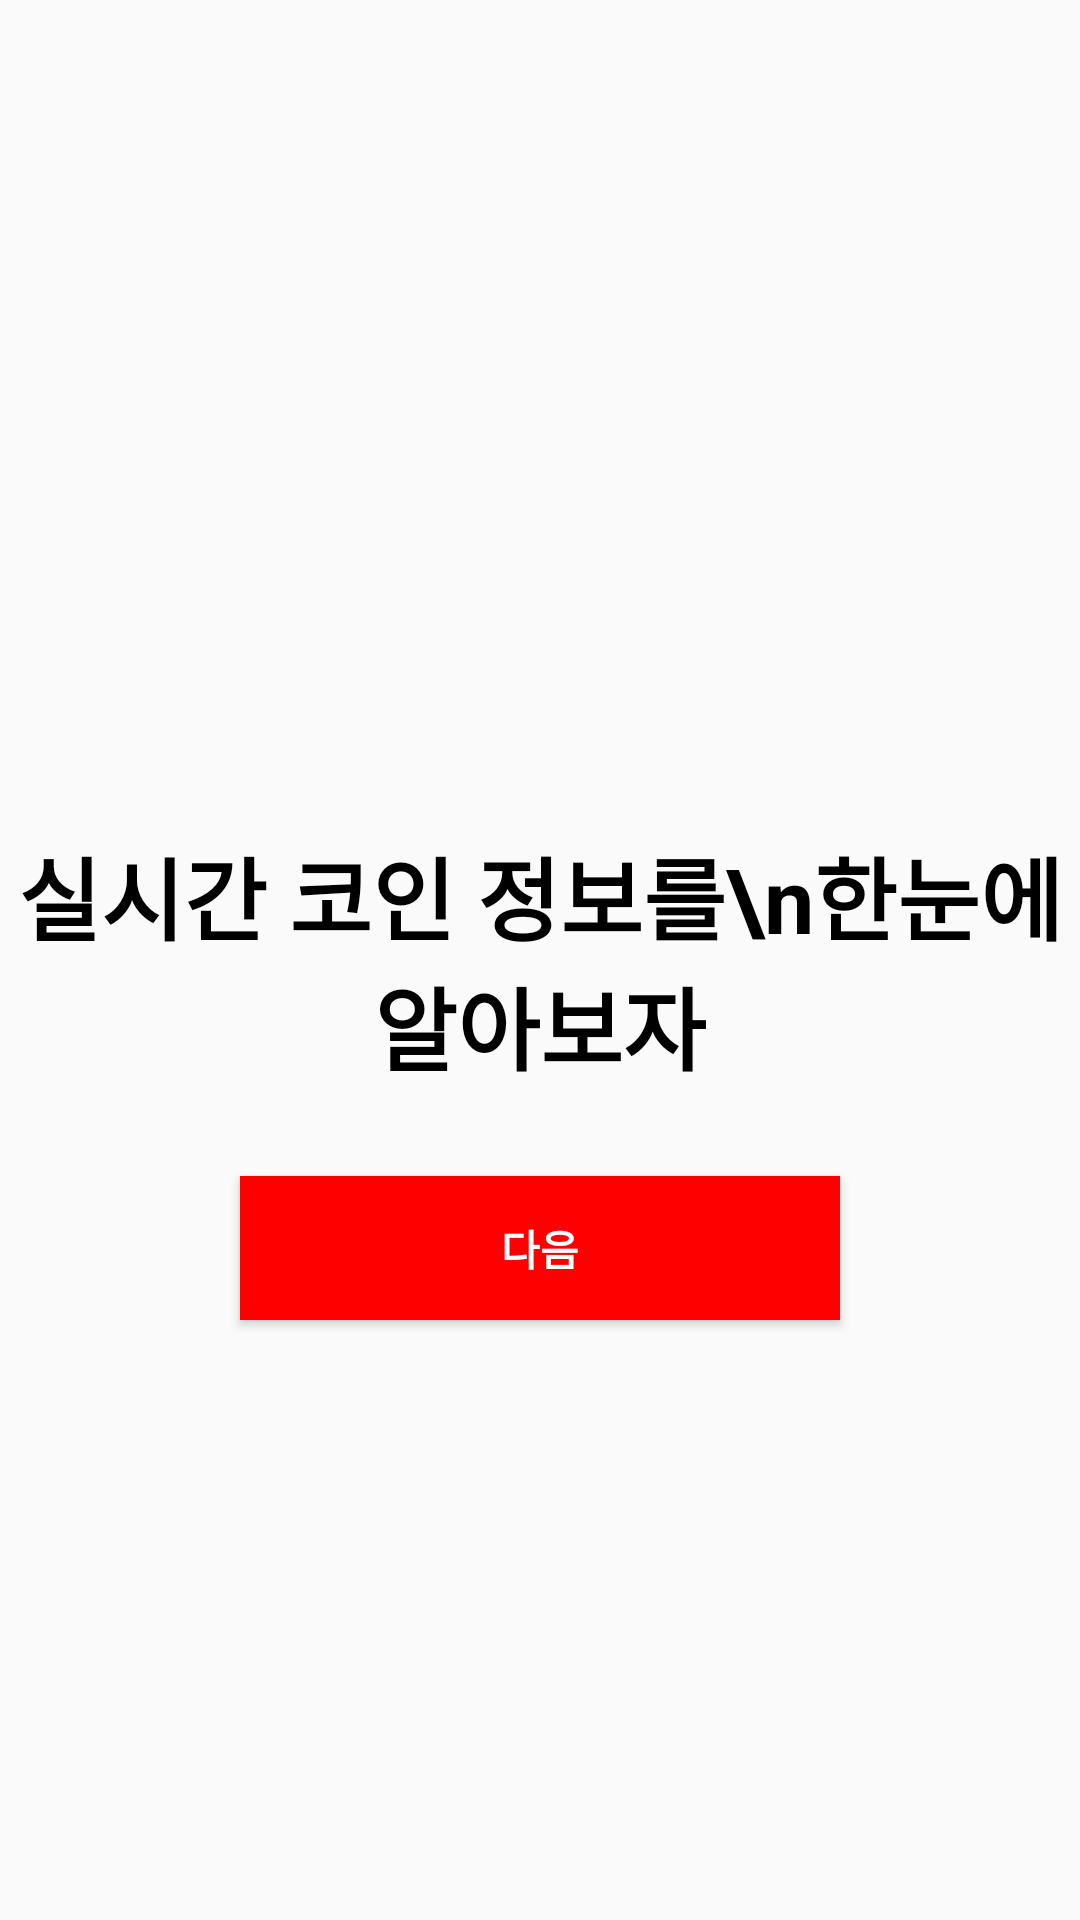

Android layout source for this screen:
<!-- AndroidManifest.xml: application theme Theme.CoinApp -->
<!-- res/layout/fragment_intro1.xml -->
<?xml version="1.0" encoding="utf-8"?>
<androidx.constraintlayout.widget.ConstraintLayout xmlns:android="http://schemas.android.com/apk/res/android"
    xmlns:tools="http://schemas.android.com/tools"
    android:layout_width="match_parent"
    android:layout_height="match_parent"
    xmlns:app="http://schemas.android.com/apk/res-auto"
    tools:context=".view.intro.IntroFragment1">

    <TextView
        android:layout_width="wrap_content"
        android:layout_height="wrap_content"
        android:gravity="center"
        android:text="실시간 코인 정보를\n한눈에 알아보자"
        android:textColor="@color/black"
        android:textSize="30dp"
        android:textStyle="bold"
        app:layout_constraintBottom_toBottomOf="parent"
        app:layout_constraintEnd_toEndOf="parent"
        app:layout_constraintStart_toStartOf="parent"
        app:layout_constraintTop_toTopOf="parent" />

    <Button
        android:id="@+id/nextBtn"
        android:text="다음"
        android:background="@color/red"
        android:textColor="@color/white"
        android:layout_marginBottom="200dp"
        android:layout_width="200dp"
        android:textStyle="bold"
        android:layout_height="wrap_content"
        app:layout_constraintBottom_toBottomOf="parent"
        app:layout_constraintEnd_toEndOf="parent"
        app:layout_constraintStart_toStartOf="parent" />

</androidx.constraintlayout.widget.ConstraintLayout>
<!-- resources referenced by this layout -->
<resources>
  <color name="black">#FF000000</color>
  <color name="red">#FF0000</color>
  <color name="white">#FFFFFFFF</color>
  <style name="Theme.CoinApp" parent="Theme.AppCompat.Light">
          
          <item name="colorPrimary">@color/red</item>
          <item name="colorPrimaryVariant">@color/red</item>
          <item name="colorOnPrimary">@color/white</item>
          
          <item name="colorSecondary">@color/teal_200</item>
          <item name="colorSecondaryVariant">@color/teal_700</item>
          <item name="colorOnSecondary">@color/black</item>
          
          <item name="android:statusBarColor">?attr/colorPrimaryVariant</item>
          
          <item name="windowNoTitle">true</item>
      </style>
  <color name="teal_200">#FF03DAC5</color>
  <color name="teal_700">#FF018786</color>
</resources>
